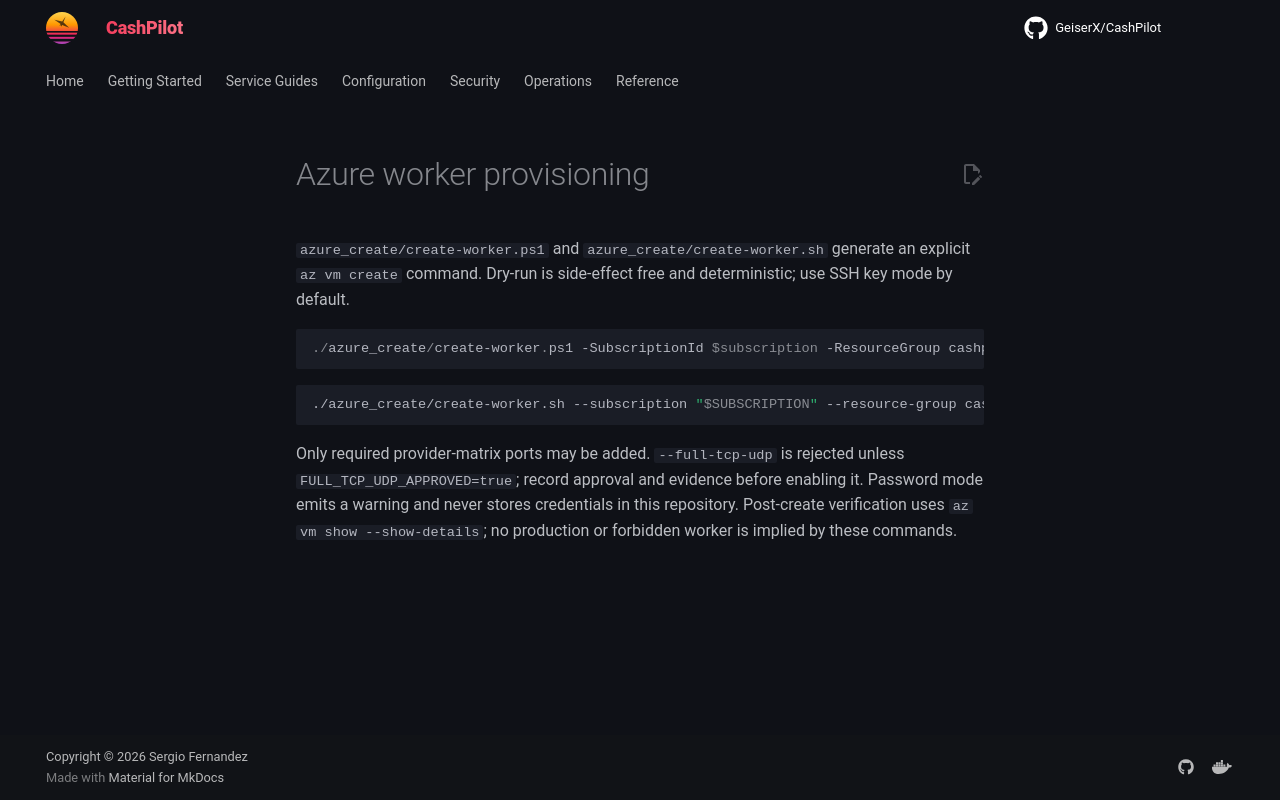

repository: assetforgeai-tech/CashPilot · page: ops/azure-runbook/index.html · generator: mkdocs

# Azure worker provisioning

`azure_create/create-worker.ps1` and `azure_create/create-worker.sh` generate an explicit `az vm create` command. Dry-run is side-effect free and deterministic; use SSH key mode by default.

```powershell
./azure_create/create-worker.ps1 -SubscriptionId $subscription -ResourceGroup cashpilot-workers -Name worker-01 -Region japaneast -SshPublicKey $key -DryRun
```

```bash
./azure_create/create-worker.sh --subscription "$SUBSCRIPTION" --resource-group cashpilot-workers --name worker-01 --location japaneast --size Standard_B2s --image Ubuntu2204 --ssh-key "$SSH_KEY" --dry-run
```

Only required provider-matrix ports may be added. `--full-tcp-udp` is rejected unless `FULL_TCP_UDP_APPROVED=true`; record approval and evidence before enabling it. Password mode emits a warning and never stores credentials in this repository. Post-create verification uses `az vm show --show-details`; no production or forbidden worker is implied by these commands.
